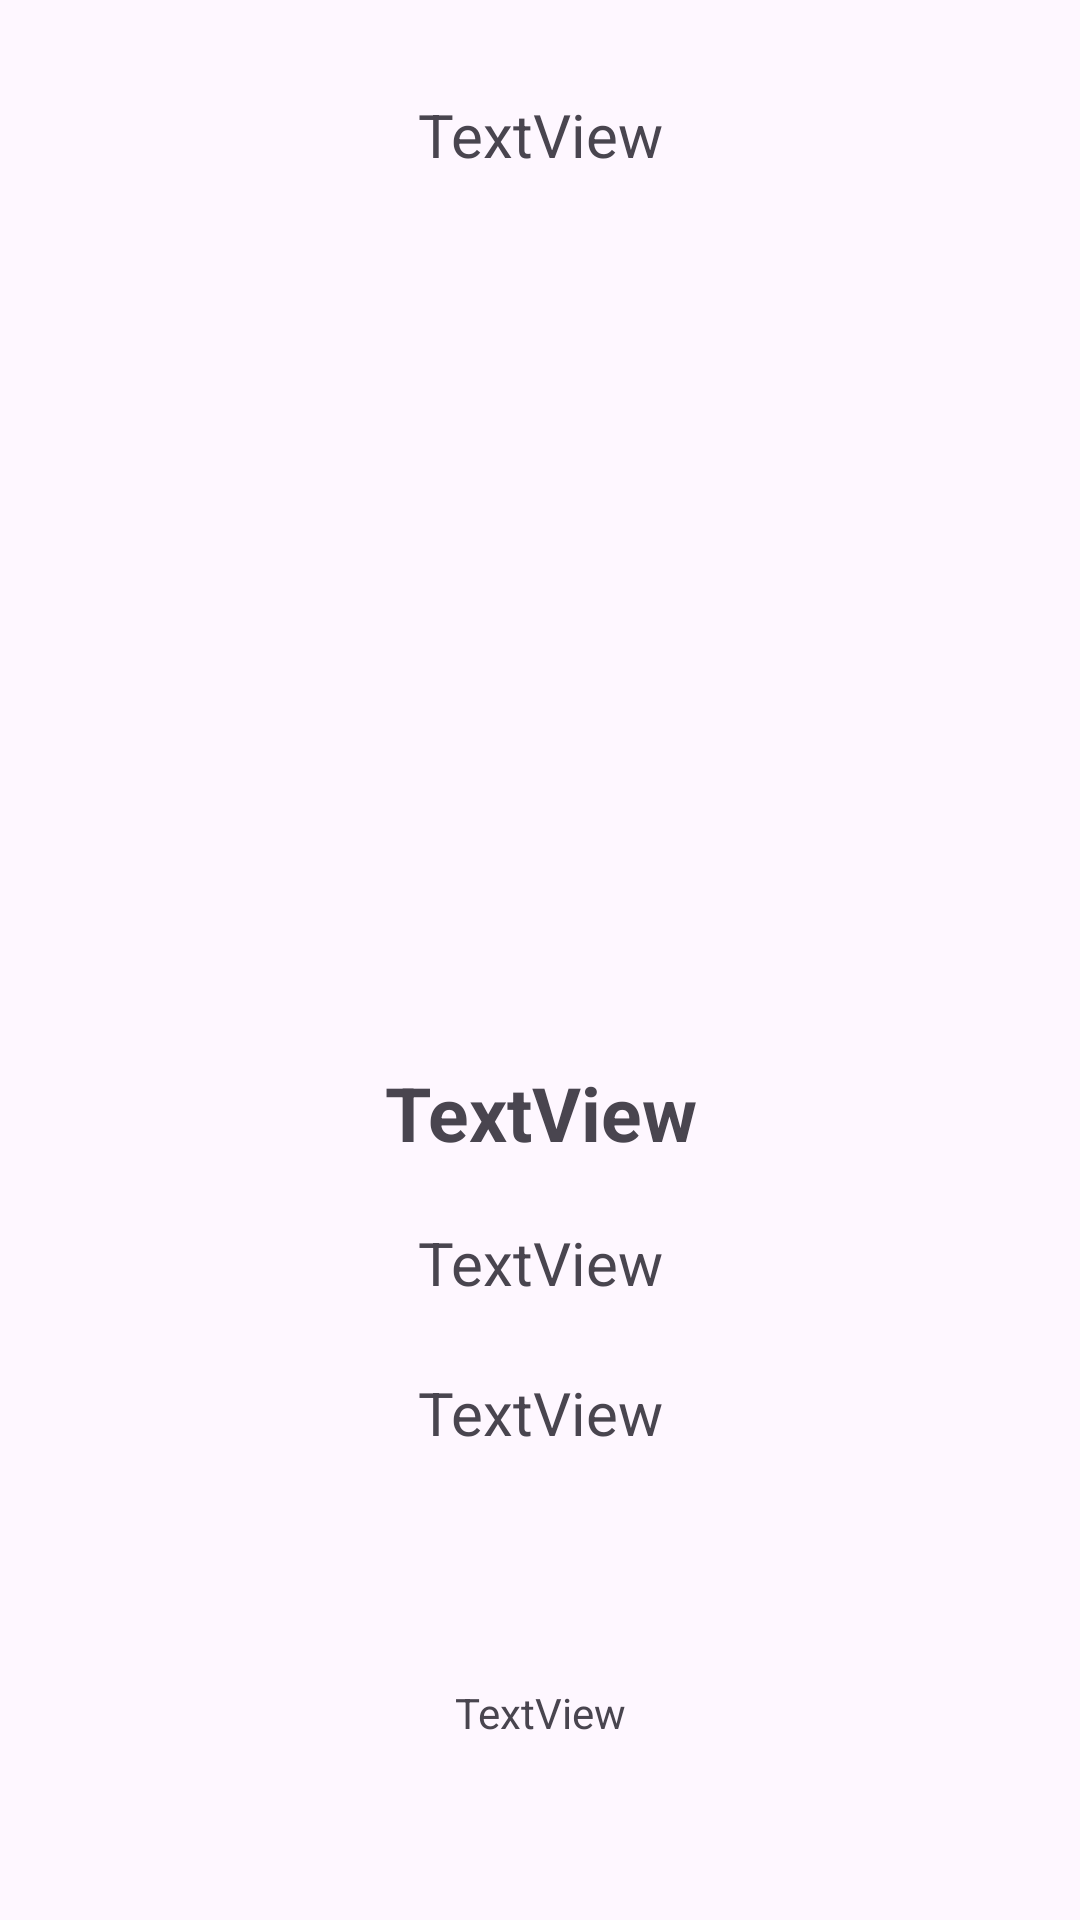

Reconstruct the res/layout file that produces this screen, plus the resources it refers to.
<!-- AndroidManifest.xml: application theme Theme.AdventureLog -->
<!-- res/layout/perform_mission.xml -->
<?xml version="1.0" encoding="utf-8"?>
<LinearLayout
    xmlns:android="http://schemas.android.com/apk/res/android"
    xmlns:app="http://schemas.android.com/apk/res-auto"
    xmlns:tools="http://schemas.android.com/tools"
    android:layout_width="match_parent"
    android:layout_height="match_parent"
    android:orientation="vertical">

    <TextView
        android:id="@+id/tv_mission_title"
        android:layout_width="match_parent"
        android:layout_height="50dp"
        android:layout_marginTop="20dp"
        android:gravity="center"
        android:text="TextView"
        android:textSize="20sp" />

    <ImageView
        android:id="@+id/imageView"
        android:layout_width="match_parent"
        android:layout_height="276dp"
        app:srcCompat="@drawable/ic_launcher_foreground" />

    <TextView
        android:id="@+id/tv_location_name"
        android:layout_width="match_parent"
        android:layout_height="50dp"
        android:text="TextView"
        android:textSize="25sp"
        android:gravity="center"
        android:textStyle="bold"/>

    <TextView
        android:id="@+id/tv_location_address"
        android:layout_width="match_parent"
        android:layout_height="50dp"
        android:text="TextView"
        android:gravity="center"
        android:textSize="20sp"/>

    <TextView
        android:id="@+id/tv_location_tel"
        android:layout_width="match_parent"
        android:layout_height="50dp"
        android:text="TextView"
        android:gravity="center"
        android:textSize="20sp"/>

    <ScrollView
        android:layout_width="match_parent"
        android:layout_height="150dp">

        <TextView
            android:id="@+id/tv_location_detail"
            android:layout_width="match_parent"
            android:layout_height="match_parent"
            android:overScrollMode="always"
            android:padding="16dp"
            android:scrollbars="vertical"
            android:layout_gravity="center"
            android:textAlignment="center"
            android:text="TextView" />
    </ScrollView>

    <LinearLayout
        android:layout_width="match_parent"
        android:layout_height="wrap_content"
        android:orientation="horizontal"
        android:gravity="center">

        
        <Button
            android:id="@+id/btn_complete_mission"
            android:layout_width="wrap_content"
            android:layout_height="60dp"
            android:text="미션 완료"
            android:backgroundTint="@color/black"
            android:textSize="20sp"
            android:layout_margin="10dp"/>

        
        <Button
            android:id="@+id/btn_cancel_mission"
            android:layout_width="wrap_content"
            android:layout_height="60dp"
            android:text="미션 포기"
            android:backgroundTint="@color/black"
            android:textSize="20sp"
            android:layout_margin="10dp"/>
    </LinearLayout>

</LinearLayout>
<!-- resources referenced by this layout -->
<resources>
  <color name="black">#FF000000</color>
  <style name="Theme.AdventureLog" parent="Base.Theme.AdventureLog" />
  <style name="Base.Theme.AdventureLog" parent="Theme.Material3.DayNight.NoActionBar">
          
          
      </style>
</resources>
